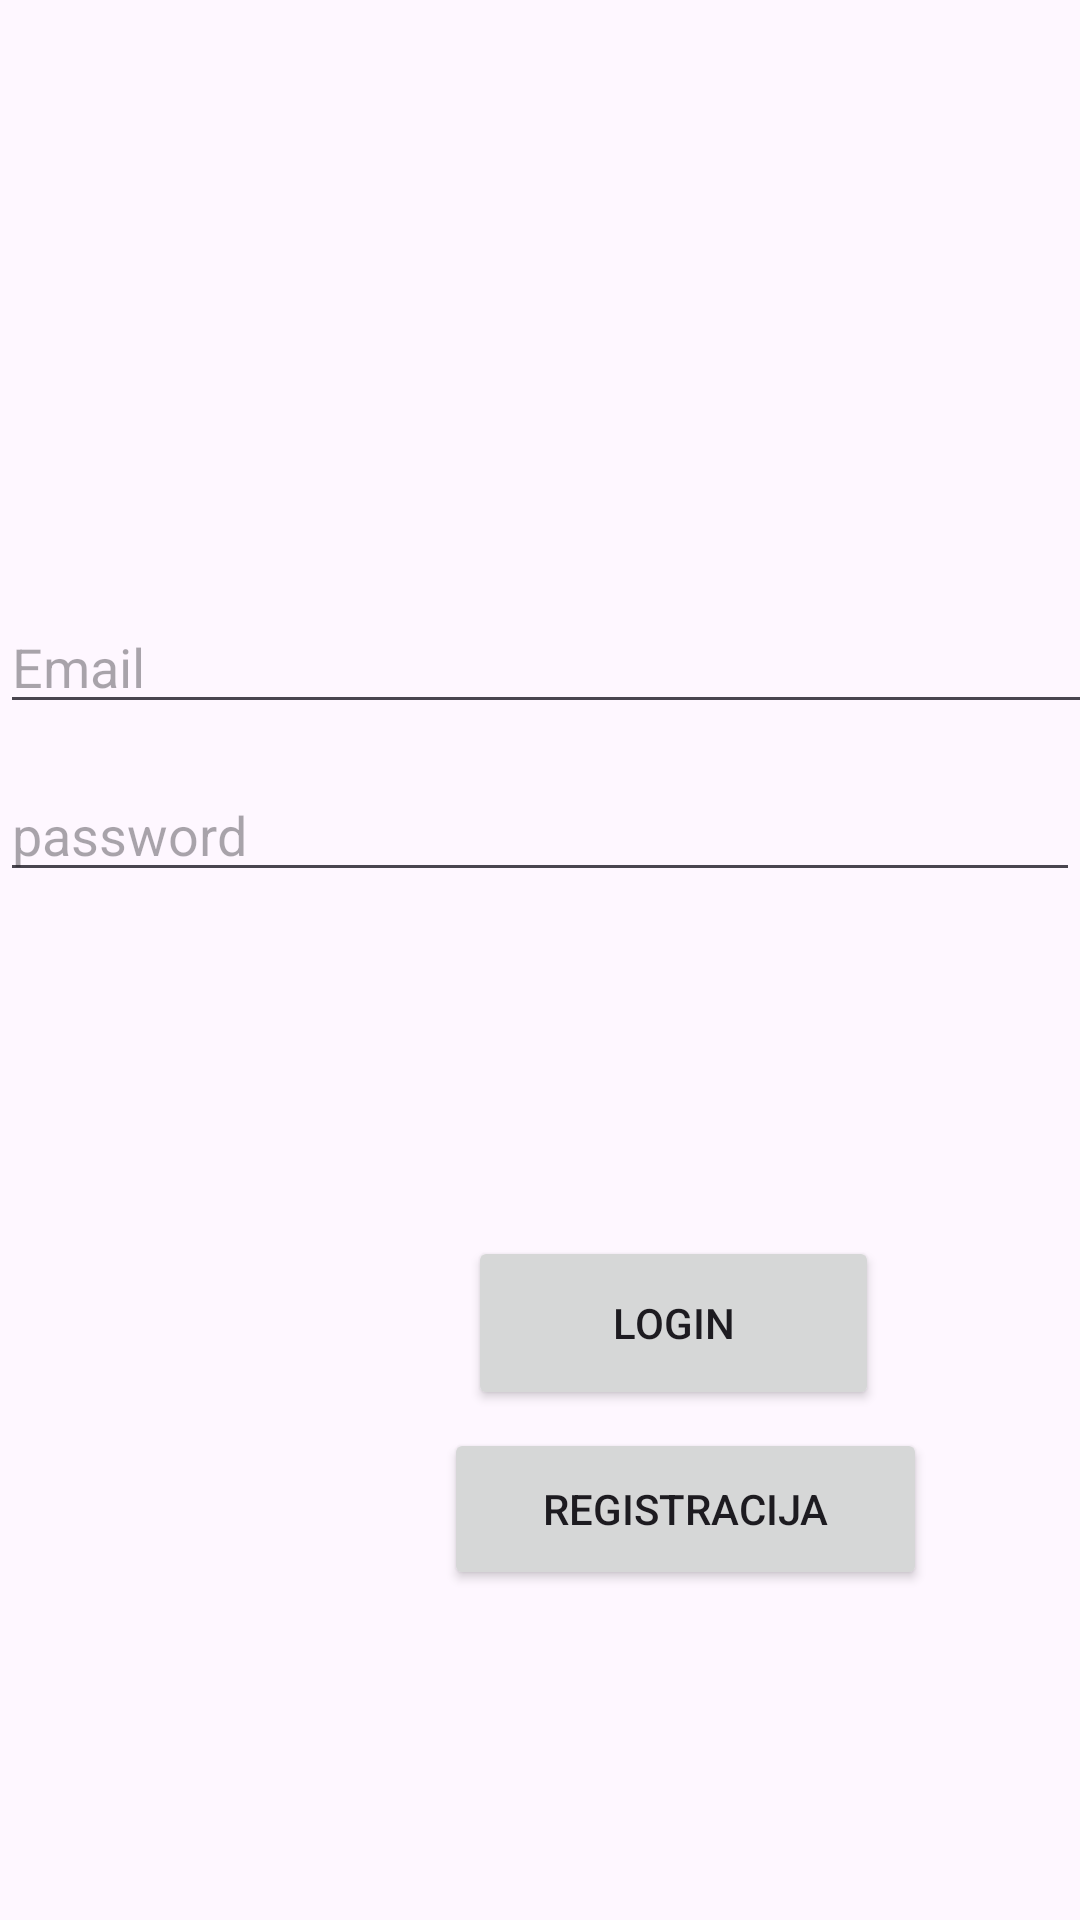

Reconstruct the res/layout file that produces this screen, plus the resources it refers to.
<!-- AndroidManifest.xml: application theme Theme.Vezbe2Verzija2 -->
<!-- res/layout/activity_login_screen2.xml -->
<?xml version="1.0" encoding="utf-8"?>
<androidx.constraintlayout.widget.ConstraintLayout xmlns:android="http://schemas.android.com/apk/res/android"
    xmlns:app="http://schemas.android.com/apk/res-auto"
    xmlns:tools="http://schemas.android.com/tools"
    android:id="@+id/main"
    android:layout_width="match_parent"
    android:layout_height="match_parent"
    tools:context=".LoginScreen">

    <Button
        android:id="@+id/loginbutton"
        android:layout_width="137dp"
        android:layout_height="58dp"
        android:layout_marginStart="156dp"
        android:layout_marginTop="412dp"
        android:text="Login"
        app:layout_constraintStart_toStartOf="parent"
        app:layout_constraintTop_toTopOf="parent" />

    <Button
        android:id="@+id/registerbtn"
        android:layout_width="161dp"
        android:layout_height="54dp"
        android:layout_gravity="start"
        android:layout_marginStart="148dp"
        android:layout_marginTop="476dp"
        android:enabled="true"
        android:text="Registracija"
        app:layout_constraintStart_toStartOf="parent"
        app:layout_constraintTop_toTopOf="parent" />

    <EditText
        android:id="@+id/passwordEditText"
        android:layout_width="0dp"
        android:layout_height="wrap_content"
        android:layout_marginTop="256dp"
        android:autofillHints="@string/prompt_email"
        android:hint="password"
        android:inputType="text|textPassword|textNoSuggestions"
        android:selectAllOnFocus="true"
        app:layout_constraintEnd_toEndOf="parent"
        app:layout_constraintHorizontal_bias="0.0"
        app:layout_constraintStart_toStartOf="parent"
        app:layout_constraintTop_toTopOf="parent" />

    <EditText
        android:id="@+id/usernameEditText"
        android:layout_width="476dp"
        android:layout_height="wrap_content"
        android:layout_marginTop="200dp"
        android:autofillHints="@string/prompt_email"
        android:hint="Email"
        android:imeActionLabel="@string/action_sign_in_short"
        android:imeOptions="actionDone"
        android:inputType="text|textEmailAddress|textAutoComplete"
        android:selectAllOnFocus="true"
        app:layout_constraintStart_toStartOf="parent"
        app:layout_constraintTop_toTopOf="parent" />

</androidx.constraintlayout.widget.ConstraintLayout>
<!-- resources referenced by this layout -->
<resources>
  <string name="action_sign_in_short">Sign in</string>
  <string name="prompt_email">Email</string>
  <style name="Theme.Vezbe2Verzija2" parent="Base.Theme.Vezbe2Verzija2" />
  <style name="Base.Theme.Vezbe2Verzija2" parent="Theme.Material3.DayNight.NoActionBar">
          
          
      </style>
</resources>
